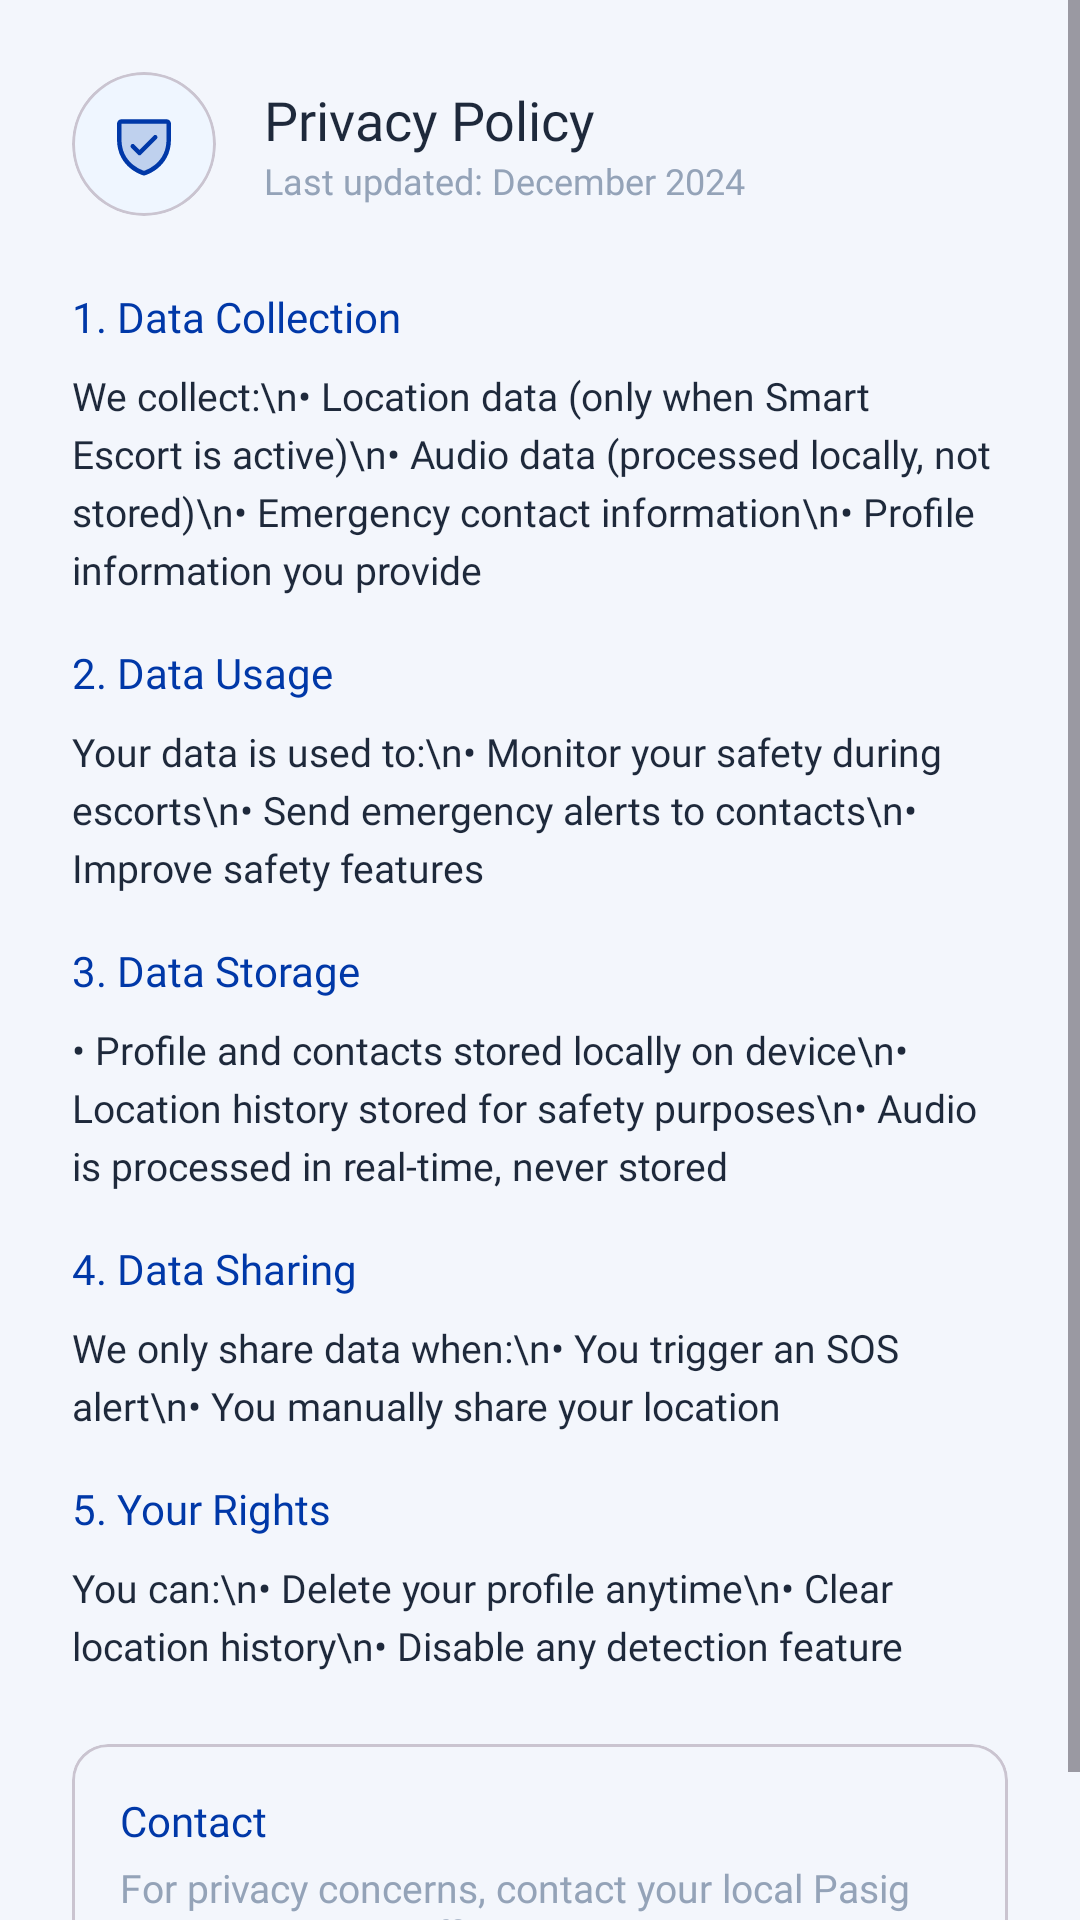

This screen was rendered from an Android layout file. Write that file and the resources it references.
<!-- AndroidManifest.xml: application theme Theme.SafePasigAI -->
<!-- res/layout/dialog_privacy.xml -->
<?xml version="1.0" encoding="utf-8"?>
<ScrollView xmlns:android="http://schemas.android.com/apk/res/android"
    xmlns:app="http://schemas.android.com/apk/res-auto"
    android:layout_width="match_parent"
    android:layout_height="wrap_content"
    android:fillViewport="true">

    <LinearLayout
        android:layout_width="match_parent"
        android:layout_height="wrap_content"
        android:orientation="vertical"
        android:padding="24dp">

        
        <LinearLayout
            android:layout_width="match_parent"
            android:layout_height="wrap_content"
            android:orientation="horizontal"
            android:gravity="center_vertical"
            android:layout_marginBottom="16dp">

            <com.google.android.material.card.MaterialCardView
                android:layout_width="48dp"
                android:layout_height="48dp"
                app:cardCornerRadius="24dp"
                app:cardBackgroundColor="@color/blue_bg"
                app:cardElevation="0dp">

                <ImageView
                    android:layout_width="24dp"
                    android:layout_height="24dp"
                    android:layout_gravity="center"
                    android:src="@drawable/ic_shield_check"
                    app:tint="@color/pasig_dark" />
            </com.google.android.material.card.MaterialCardView>

            <LinearLayout
                android:layout_width="wrap_content"
                android:layout_height="wrap_content"
                android:layout_marginStart="16dp"
                android:orientation="vertical">

                <TextView
                    android:layout_width="wrap_content"
                    android:layout_height="wrap_content"
                    android:fontFamily="@font/satoshi_bold"
                    android:text="Privacy Policy"
                    android:textColor="@color/text_primary"
                    android:textSize="18sp" />

                <TextView
                    android:layout_width="wrap_content"
                    android:layout_height="wrap_content"
                    android:fontFamily="@font/satoshi_regular"
                    android:text="Last updated: December 2024"
                    android:textColor="@color/text_secondary"
                    android:textSize="12sp" />
            </LinearLayout>
        </LinearLayout>

        
        <TextView
            android:layout_width="wrap_content"
            android:layout_height="wrap_content"
            android:layout_marginTop="8dp"
            android:fontFamily="@font/satoshi_bold"
            android:text="1. Data Collection"
            android:textColor="@color/pasig_dark"
            android:textSize="14sp" />

        <TextView
            android:layout_width="match_parent"
            android:layout_height="wrap_content"
            android:layout_marginTop="8dp"
            android:layout_marginBottom="16dp"
            android:fontFamily="@font/satoshi_regular"
            android:lineSpacingExtra="4dp"
            android:text="We collect:\n• Location data (only when Smart Escort is active)\n• Audio data (processed locally, not stored)\n• Emergency contact information\n• Profile information you provide"
            android:textColor="@color/text_primary"
            android:textSize="13sp" />

        
        <TextView
            android:layout_width="wrap_content"
            android:layout_height="wrap_content"
            android:fontFamily="@font/satoshi_bold"
            android:text="2. Data Usage"
            android:textColor="@color/pasig_dark"
            android:textSize="14sp" />

        <TextView
            android:layout_width="match_parent"
            android:layout_height="wrap_content"
            android:layout_marginTop="8dp"
            android:layout_marginBottom="16dp"
            android:fontFamily="@font/satoshi_regular"
            android:lineSpacingExtra="4dp"
            android:text="Your data is used to:\n• Monitor your safety during escorts\n• Send emergency alerts to contacts\n• Improve safety features"
            android:textColor="@color/text_primary"
            android:textSize="13sp" />

        
        <TextView
            android:layout_width="wrap_content"
            android:layout_height="wrap_content"
            android:fontFamily="@font/satoshi_bold"
            android:text="3. Data Storage"
            android:textColor="@color/pasig_dark"
            android:textSize="14sp" />

        <TextView
            android:layout_width="match_parent"
            android:layout_height="wrap_content"
            android:layout_marginTop="8dp"
            android:layout_marginBottom="16dp"
            android:fontFamily="@font/satoshi_regular"
            android:lineSpacingExtra="4dp"
            android:text="• Profile and contacts stored locally on device\n• Location history stored for safety purposes\n• Audio is processed in real-time, never stored"
            android:textColor="@color/text_primary"
            android:textSize="13sp" />

        
        <TextView
            android:layout_width="wrap_content"
            android:layout_height="wrap_content"
            android:fontFamily="@font/satoshi_bold"
            android:text="4. Data Sharing"
            android:textColor="@color/pasig_dark"
            android:textSize="14sp" />

        <TextView
            android:layout_width="match_parent"
            android:layout_height="wrap_content"
            android:layout_marginTop="8dp"
            android:layout_marginBottom="16dp"
            android:fontFamily="@font/satoshi_regular"
            android:lineSpacingExtra="4dp"
            android:text="We only share data when:\n• You trigger an SOS alert\n• You manually share your location"
            android:textColor="@color/text_primary"
            android:textSize="13sp" />

        
        <TextView
            android:layout_width="wrap_content"
            android:layout_height="wrap_content"
            android:fontFamily="@font/satoshi_bold"
            android:text="5. Your Rights"
            android:textColor="@color/pasig_dark"
            android:textSize="14sp" />

        <TextView
            android:layout_width="match_parent"
            android:layout_height="wrap_content"
            android:layout_marginTop="8dp"
            android:layout_marginBottom="16dp"
            android:fontFamily="@font/satoshi_regular"
            android:lineSpacingExtra="4dp"
            android:text="You can:\n• Delete your profile anytime\n• Clear location history\n• Disable any detection feature"
            android:textColor="@color/text_primary"
            android:textSize="13sp" />

        
        <com.google.android.material.card.MaterialCardView
            android:layout_width="match_parent"
            android:layout_height="wrap_content"
            android:layout_marginTop="8dp"
            app:cardBackgroundColor="@color/pasig_bg"
            app:cardCornerRadius="12dp"
            app:cardElevation="0dp">

            <LinearLayout
                android:layout_width="match_parent"
                android:layout_height="wrap_content"
                android:orientation="vertical"
                android:padding="16dp">

                <TextView
                    android:layout_width="wrap_content"
                    android:layout_height="wrap_content"
                    android:fontFamily="@font/satoshi_bold"
                    android:text="Contact"
                    android:textColor="@color/pasig_dark"
                    android:textSize="14sp" />

                <TextView
                    android:layout_width="match_parent"
                    android:layout_height="wrap_content"
                    android:layout_marginTop="4dp"
                    android:fontFamily="@font/satoshi_regular"
                    android:text="For privacy concerns, contact your local Pasig City government office."
                    android:textColor="@color/text_secondary"
                    android:textSize="13sp" />
            </LinearLayout>
        </com.google.android.material.card.MaterialCardView>

    </LinearLayout>
</ScrollView>
<!-- resources referenced by this layout -->
<resources>
  <color name="blue_bg">#EFF6FF</color>
  <color name="pasig_bg">#F3F6FC</color>
  <color name="pasig_dark">#0038A8</color>
  <color name="text_primary">#1E293B</color>
  <color name="text_secondary">#94A3B8</color>
  <style name="Theme.SafePasigAI" parent="Base.Theme.SafePasigAI" />
  <style name="Base.Theme.SafePasigAI" parent="Theme.Material3.Light.NoActionBar">
          
          <item name="colorSurface">@color/white</item>
          <item name="colorSurfaceVariant">@color/white</item>
          <item name="android:colorBackground">@color/pasig_bg</item>
          
          
          <item name="cardBackgroundColor">@color/white</item>
          
          
          <item name="colorPrimary">@color/pasig_dark</item>
          <item name="colorPrimaryContainer">@color/pasig_light</item>
          
          
          <item name="alertDialogTheme">@style/SafePasigAlertDialog</item>
          <item name="materialAlertDialogTheme">@style/SafePasigMaterialDialog</item>
      </style>
  <color name="white">#FFFFFFFF</color>
  <color name="pasig_light">#3B82F6</color>
  <style name="SafePasigAlertDialog" parent="ThemeOverlay.Material3.MaterialAlertDialog">
          <item name="android:background">@color/white</item>
          <item name="dialogCornerRadius">24dp</item>
          <item name="buttonBarPositiveButtonStyle">@style/SafePasigDialogButton</item>
          <item name="buttonBarNegativeButtonStyle">@style/SafePasigDialogButtonSecondary</item>
          <item name="buttonBarNeutralButtonStyle">@style/SafePasigDialogButtonNeutral</item>
      </style>
  <style name="SafePasigMaterialDialog" parent="ThemeOverlay.Material3.MaterialAlertDialog">
          <item name="shapeAppearanceOverlay">@style/DialogShapeAppearance</item>
          <item name="colorSurface">@color/white</item>
          <item name="colorOnSurface">@color/text_primary</item>
          <item name="colorOnSurfaceVariant">@color/text_secondary</item>
          <item name="colorPrimary">@color/pasig_dark</item>
          <item name="buttonBarPositiveButtonStyle">@style/SafePasigDialogButton</item>
          <item name="buttonBarNegativeButtonStyle">@style/SafePasigDialogButtonSecondary</item>
          <item name="buttonBarNeutralButtonStyle">@style/SafePasigDialogButtonNeutral</item>
      </style>
  <style name="SafePasigDialogButton" parent="Widget.Material3.Button.TextButton.Dialog">
          <item name="android:textColor">@color/pasig_dark</item>
          <item name="android:fontFamily">@font/satoshi_bold</item>
          <item name="android:textAllCaps">false</item>
      </style>
  <style name="SafePasigDialogButtonSecondary" parent="Widget.Material3.Button.TextButton.Dialog">
          <item name="android:textColor">@color/text_secondary</item>
          <item name="android:fontFamily">@font/satoshi_medium</item>
          <item name="android:textAllCaps">false</item>
      </style>
  <style name="SafePasigDialogButtonNeutral" parent="Widget.Material3.Button.TextButton.Dialog">
          <item name="android:textColor">@color/pasig_light</item>
          <item name="android:fontFamily">@font/satoshi_medium</item>
          <item name="android:textAllCaps">false</item>
      </style>
  <style name="DialogShapeAppearance" parent="">
          <item name="cornerFamily">rounded</item>
          <item name="cornerSize">24dp</item>
      </style>
</resources>
